Image classification data set "Dataset" (mehathab-a/Projects-2 on GitHub). Class labels (3): healthy, non sprayable, sprayable.

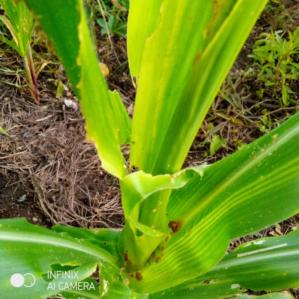
Label: non sprayable

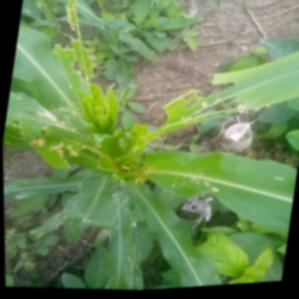
Label: non sprayable

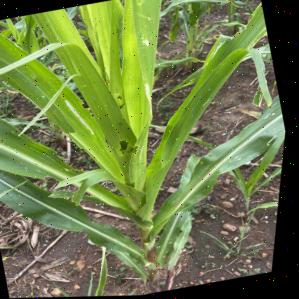
Label: sprayable

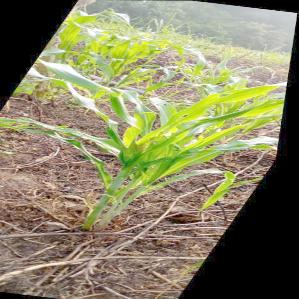
Label: sprayable

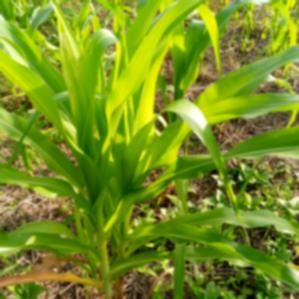
Label: healthy

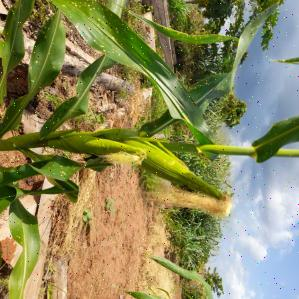
Label: healthy
